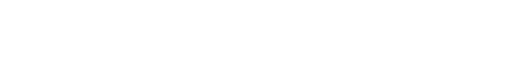
t = 0.00 s
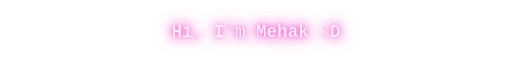
t = 1.50 s
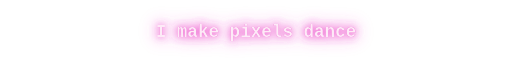
t = 3.25 s
t = 5.13 s: frame unchanged from t = 3.25 s, image omitted
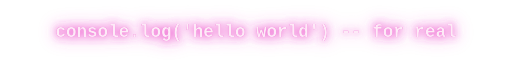
t = 6.75 s
t = 8.25 s: frame unchanged from t = 6.75 s, image omitted

The animated SVG that drew these frames (rendered in a browser with its animation timeline set to each time). Animation: 5 SMIL elements (animate=5); frames cover the first 8.25 s, repeats indefinitely.

<svg xmlns="http://www.w3.org/2000/svg" viewBox="0 0 640 60" width="640" height="60">
  <defs>
    <filter id="glow" x="-100%" y="-100%" width="300%" height="300%">
      <feGaussianBlur stdDeviation="4.5" result="blur1"/>
      <feGaussianBlur stdDeviation="9" result="blur2"/>
      <feMerge>
        <feMergeNode in="blur2"/>
        <feMergeNode in="blur1"/>
        <feMergeNode in="SourceGraphic"/>
      </feMerge>
    </filter>
  </defs>
  
  <g opacity="0">
    <animate attributeName="opacity" values="0;1;1;0;0" keyTimes="0.0;0.0167;0.1833;0.2;1.0" dur="15.0s" begin="0s" repeatCount="indefinite" calcMode="linear"/>
    <text x="50%" y="50%" text-anchor="middle" dominant-baseline="middle"
          font-family="Fira Code, Consolas, monospace" font-size="22" font-weight="600"
          fill="#ec48c9" filter="url(#glow)">Hi, I'm Mehak :D</text>
    <text x="50%" y="50%" text-anchor="middle" dominant-baseline="middle"
          font-family="Fira Code, Consolas, monospace" font-size="22" font-weight="600"
          fill="#fdeaf7">Hi, I'm Mehak :D</text>
  </g>
  <g opacity="0">
    <animate attributeName="opacity" values="0;0;1;1;0;0" keyTimes="0.0;0.2;0.2167;0.3833;0.4;1.0" dur="15.0s" begin="0s" repeatCount="indefinite" calcMode="linear"/>
    <text x="50%" y="50%" text-anchor="middle" dominant-baseline="middle"
          font-family="Fira Code, Consolas, monospace" font-size="22" font-weight="600"
          fill="#ec48c9" filter="url(#glow)">I make pixels dance</text>
    <text x="50%" y="50%" text-anchor="middle" dominant-baseline="middle"
          font-family="Fira Code, Consolas, monospace" font-size="22" font-weight="600"
          fill="#fdeaf7">I make pixels dance</text>
  </g>
  <g opacity="0">
    <animate attributeName="opacity" values="0;0;1;1;0;0" keyTimes="0.0;0.4;0.4167;0.5833;0.6;1.0" dur="15.0s" begin="0s" repeatCount="indefinite" calcMode="linear"/>
    <text x="50%" y="50%" text-anchor="middle" dominant-baseline="middle"
          font-family="Fira Code, Consolas, monospace" font-size="22" font-weight="600"
          fill="#ec48c9" filter="url(#glow)">console.log('hello world') -- for real</text>
    <text x="50%" y="50%" text-anchor="middle" dominant-baseline="middle"
          font-family="Fira Code, Consolas, monospace" font-size="22" font-weight="600"
          fill="#fdeaf7">console.log('hello world') -- for real</text>
  </g>
  <g opacity="0">
    <animate attributeName="opacity" values="0;0;1;1;0;0" keyTimes="0.0;0.6;0.6167;0.7833;0.8;1.0" dur="15.0s" begin="0s" repeatCount="indefinite" calcMode="linear"/>
    <text x="50%" y="50%" text-anchor="middle" dominant-baseline="middle"
          font-family="Fira Code, Consolas, monospace" font-size="22" font-weight="600"
          fill="#ec48c9" filter="url(#glow)">Turning coffee into commits</text>
    <text x="50%" y="50%" text-anchor="middle" dominant-baseline="middle"
          font-family="Fira Code, Consolas, monospace" font-size="22" font-weight="600"
          fill="#fdeaf7">Turning coffee into commits</text>
  </g>
  <g opacity="0">
    <animate attributeName="opacity" values="0;0;1;1;0" keyTimes="0.0;0.8;0.8167;0.9833;1.0" dur="15.0s" begin="0s" repeatCount="indefinite" calcMode="linear"/>
    <text x="50%" y="50%" text-anchor="middle" dominant-baseline="middle"
          font-family="Fira Code, Consolas, monospace" font-size="22" font-weight="600"
          fill="#ec48c9" filter="url(#glow)">Currently debugging my sleep schedule</text>
    <text x="50%" y="50%" text-anchor="middle" dominant-baseline="middle"
          font-family="Fira Code, Consolas, monospace" font-size="22" font-weight="600"
          fill="#fdeaf7">Currently debugging my sleep schedule</text>
  </g>
</svg>
